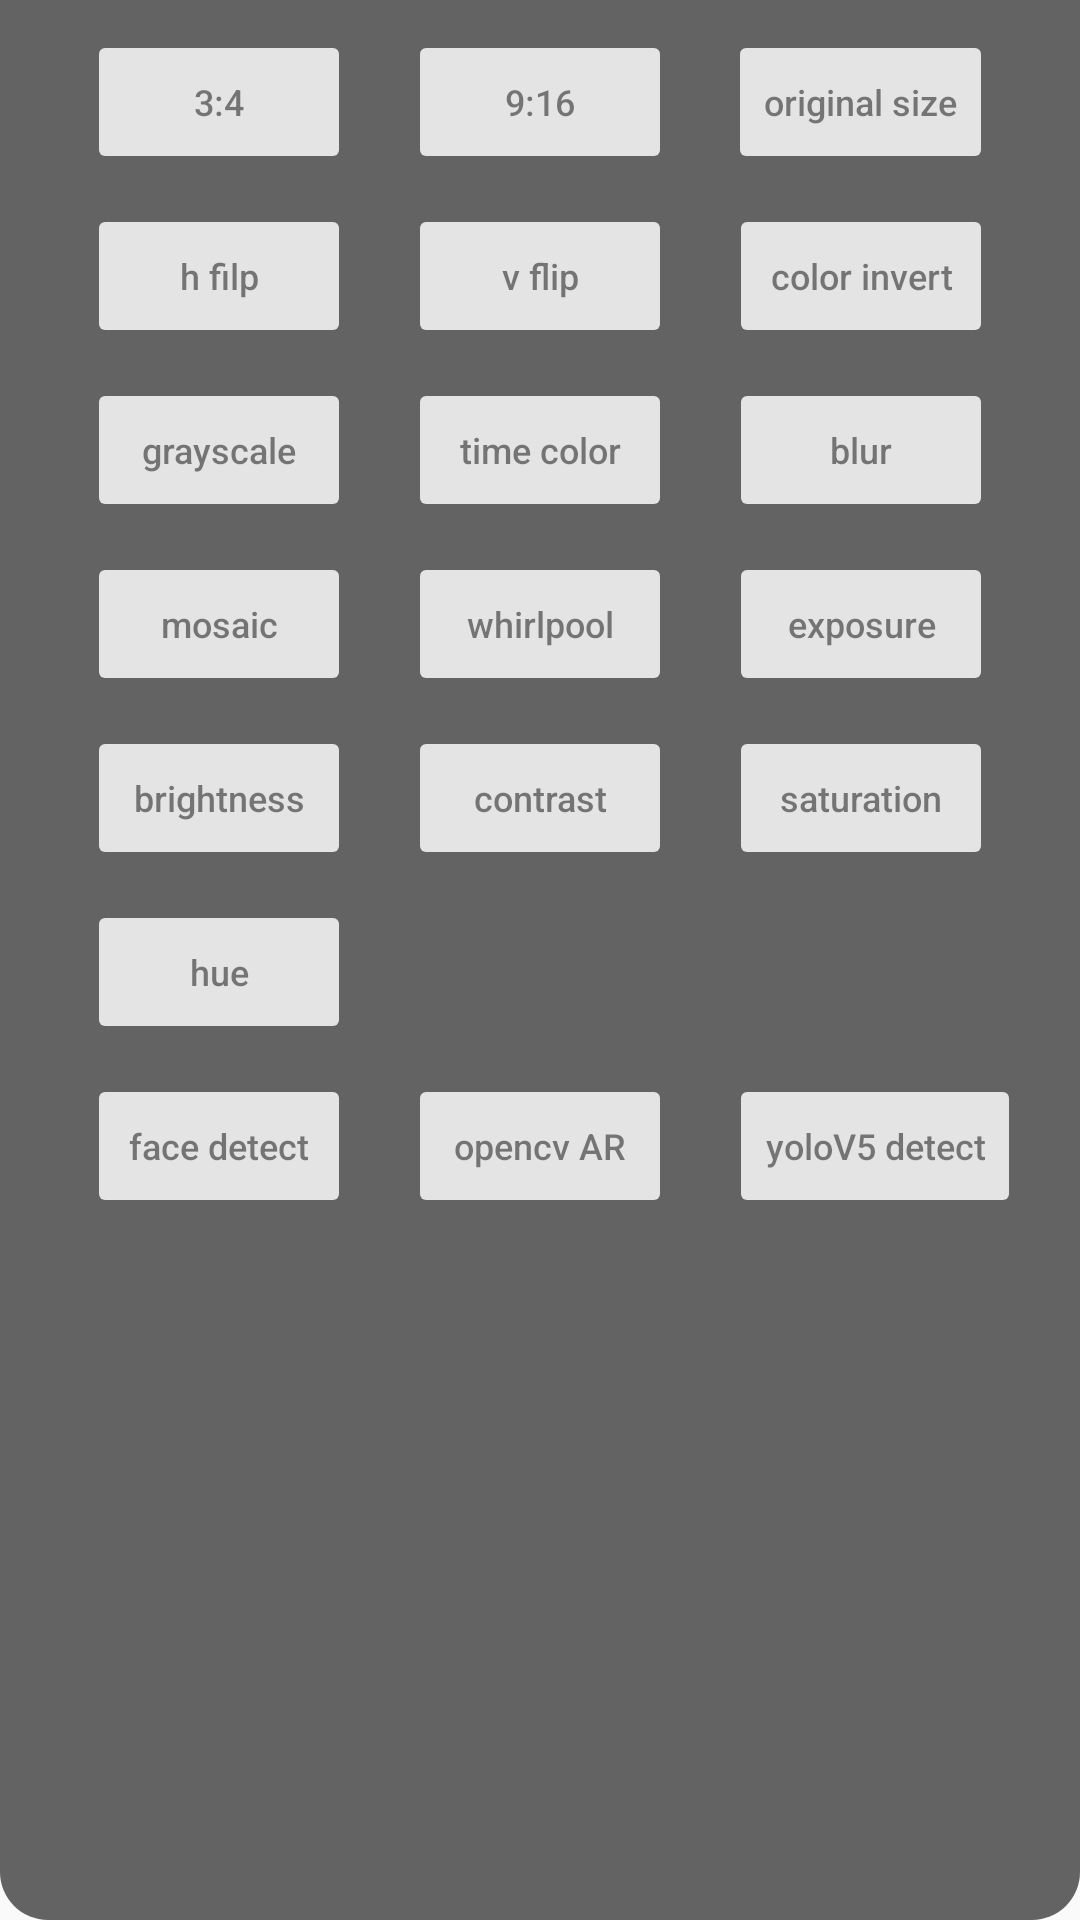

Write the Android layout XML for this screen, with the resource values it uses.
<!-- AndroidManifest.xml: application theme AppTheme -->
<!-- res/layout/view_camera_settings.xml -->
<?xml version="1.0" encoding="utf-8"?>

<ScrollView xmlns:android="http://schemas.android.com/apk/res/android"
    xmlns:app="http://schemas.android.com/apk/res-auto"
    android:layout_width="match_parent"
    android:layout_height="wrap_content"
    android:alpha="0.6"
    android:background="@drawable/round_shape"
    android:padding="10dp">

    <androidx.constraintlayout.widget.ConstraintLayout
        android:layout_width="match_parent"
        android:layout_height="wrap_content">

        <Button
            android:id="@+id/aspect_ratio_3_4"
            android:layout_width="wrap_content"
            android:layout_height="wrap_content"
            android:text="3:4"
            android:textSize="12sp"
            app:layout_constraintEnd_toStartOf="@+id/aspect_ratio_9_16"
            app:layout_constraintHorizontal_bias="0.5"
            app:layout_constraintStart_toStartOf="parent"
            app:layout_constraintTop_toTopOf="parent" />

        <Button
            android:id="@+id/aspect_ratio_9_16"
            android:layout_width="wrap_content"
            android:layout_height="wrap_content"
            android:text="9:16"
            android:textSize="12sp"
            app:layout_constraintEnd_toStartOf="@+id/aspect_ratio_normal"
            app:layout_constraintHorizontal_bias="0.5"
            app:layout_constraintStart_toEndOf="@+id/aspect_ratio_3_4"
            app:layout_constraintTop_toTopOf="parent" />

        <Button
            android:id="@+id/aspect_ratio_normal"
            android:layout_width="wrap_content"
            android:layout_height="wrap_content"
            android:text="original size"
            android:textAllCaps="false"
            android:textSize="12sp"
            app:layout_constraintEnd_toEndOf="parent"
            app:layout_constraintHorizontal_bias="0.5"
            app:layout_constraintStart_toEndOf="@+id/aspect_ratio_9_16"
            app:layout_constraintTop_toTopOf="parent" />

        <Button
            android:id="@+id/hflip"
            android:layout_width="wrap_content"
            android:layout_height="wrap_content"
            android:layout_marginTop="10dp"
            android:text="h filp"
            android:textAllCaps="false"
            android:textSize="12sp"
            app:layout_constraintEnd_toStartOf="@id/vflip"
            app:layout_constraintHorizontal_bias="0.5"
            app:layout_constraintStart_toStartOf="parent"
            app:layout_constraintTop_toBottomOf="@id/aspect_ratio_3_4" />

        <Button
            android:id="@+id/vflip"
            android:layout_width="wrap_content"
            android:layout_height="wrap_content"
            android:layout_marginTop="10dp"
            android:text="v flip"
            android:textAllCaps="false"
            android:textSize="12sp"
            app:layout_constraintEnd_toEndOf="parent"
            app:layout_constraintHorizontal_bias="0.5"
            app:layout_constraintStart_toEndOf="parent"
            app:layout_constraintStart_toStartOf="parent"
            app:layout_constraintTop_toBottomOf="@id/aspect_ratio_3_4" />

        <Button
            android:id="@+id/color_invert"
            android:layout_width="wrap_content"
            android:layout_height="wrap_content"
            android:layout_marginTop="10dp"
            android:text="color invert"
            android:textAllCaps="false"
            android:textSize="12sp"
            app:layout_constraintEnd_toEndOf="parent"
            app:layout_constraintHorizontal_bias="0.5"
            app:layout_constraintStart_toEndOf="@id/vflip"
            app:layout_constraintTop_toBottomOf="@id/aspect_ratio_3_4" />

        <Button
            android:id="@+id/grayscale"
            android:layout_width="wrap_content"
            android:layout_height="wrap_content"
            android:layout_marginTop="10dp"
            android:text="grayscale"
            android:textAllCaps="false"
            android:textSize="12sp"
            app:layout_constraintEnd_toStartOf="@+id/time_color"
            app:layout_constraintStart_toStartOf="parent"
            app:layout_constraintTop_toBottomOf="@id/color_invert" />

        <Button
            android:id="@+id/time_color"
            android:layout_width="wrap_content"
            android:layout_height="wrap_content"
            android:layout_marginTop="10dp"
            android:text="time color"
            android:textAllCaps="false"
            android:textSize="12sp"
            app:layout_constraintEnd_toStartOf="@+id/blur"
            app:layout_constraintStart_toEndOf="@+id/grayscale"
            app:layout_constraintTop_toBottomOf="@id/color_invert" />

        <Button
            android:id="@+id/blur"
            android:layout_width="wrap_content"
            android:layout_height="wrap_content"
            android:layout_marginTop="10dp"
            android:text="blur"
            android:textAllCaps="false"
            android:textSize="12sp"
            app:layout_constraintEnd_toEndOf="parent"
            app:layout_constraintStart_toEndOf="@+id/time_color"
            app:layout_constraintTop_toBottomOf="@id/color_invert" />

        <Button
            android:id="@+id/mosaic"
            android:layout_width="wrap_content"
            android:layout_height="wrap_content"
            android:layout_marginTop="10dp"
            android:text="mosaic"
            android:textAllCaps="false"
            android:textSize="12sp"
            app:layout_constraintEnd_toStartOf="@+id/time_color"
            app:layout_constraintStart_toStartOf="parent"
            app:layout_constraintTop_toBottomOf="@id/blur" />

        <Button
            android:id="@+id/whirlpool"
            android:layout_width="wrap_content"
            android:layout_height="wrap_content"
            android:layout_marginTop="10dp"
            android:text="whirlpool"
            android:textAllCaps="false"
            android:textSize="12sp"
            app:layout_constraintStart_toStartOf="@id/time_color"
            app:layout_constraintTop_toBottomOf="@id/blur" />

        <Button
            android:id="@+id/exposure"
            android:layout_width="wrap_content"
            android:layout_height="wrap_content"
            android:layout_marginTop="10dp"
            android:text="exposure"
            android:textAllCaps="false"
            android:textSize="12sp"
            app:layout_constraintStart_toStartOf="@id/blur"
            app:layout_constraintTop_toBottomOf="@id/blur" />

        <Button
            android:id="@+id/brightness"
            android:layout_width="wrap_content"
            android:layout_height="wrap_content"
            android:layout_marginTop="10dp"
            android:text="brightness"
            android:textAllCaps="false"
            android:textSize="12sp"
            app:layout_constraintStart_toStartOf="@id/mosaic"
            app:layout_constraintTop_toBottomOf="@id/mosaic" />

        <Button
            android:id="@+id/constrast"
            android:layout_width="wrap_content"
            android:layout_height="wrap_content"
            android:layout_marginTop="10dp"
            android:text="contrast"
            android:textAllCaps="false"
            android:textSize="12sp"
            app:layout_constraintStart_toStartOf="@id/whirlpool"
            app:layout_constraintTop_toBottomOf="@id/whirlpool" />

        <Button
            android:id="@+id/saturation"
            android:layout_width="wrap_content"
            android:layout_height="wrap_content"
            android:layout_marginTop="10dp"
            android:text="saturation"
            android:textAllCaps="false"
            android:textSize="12sp"
            app:layout_constraintStart_toStartOf="@id/exposure"
            app:layout_constraintTop_toBottomOf="@id/exposure" />

        <Button
            android:id="@+id/hue"
            android:layout_width="wrap_content"
            android:layout_height="wrap_content"
            android:layout_marginTop="10dp"
            android:text="hue"
            android:textAllCaps="false"
            android:textSize="12sp"
            app:layout_constraintStart_toStartOf="@id/brightness"
            app:layout_constraintTop_toBottomOf="@id/brightness" />

        <Button
            android:id="@+id/face_detector"
            android:layout_width="wrap_content"
            android:layout_height="wrap_content"
            android:layout_marginTop="10dp"
            android:text="face detect"
            android:textAllCaps="false"
            android:textSize="12sp"
            app:layout_constraintStart_toStartOf="@id/hue"
            app:layout_constraintTop_toBottomOf="@id/hue" />

        <Button
            android:id="@+id/opencvar"
            android:layout_width="wrap_content"
            android:layout_height="wrap_content"
            android:layout_marginTop="10dp"
            android:text="opencv AR"
            android:textAllCaps="false"
            android:textSize="12sp"
            app:layout_constraintStart_toStartOf="@id/constrast"
            app:layout_constraintTop_toBottomOf="@id/hue" />

        <Button
          android:id="@+id/yoloV5"
          android:layout_width="wrap_content"
          android:layout_height="wrap_content"
          android:layout_marginTop="10dp"
          android:text="yoloV5 detect"
          android:textAllCaps="false"
          android:textSize="12sp"
          app:layout_constraintStart_toStartOf="@id/saturation"
          app:layout_constraintTop_toBottomOf="@id/hue" />
    </androidx.constraintlayout.widget.ConstraintLayout>

</ScrollView>
<!-- resources referenced by this layout -->
<resources>
  <!-- drawable round_shape (drawable) -->
  <?xml version="1.0" encoding="utf-8"?>
  
  <shape xmlns:android="http://schemas.android.com/apk/res/android"
      android:shape="rectangle">
      <solid android:color="@android:color/black" />
      <corners
          android:bottomLeftRadius="16dp"
          android:bottomRightRadius="16dp" />
  </shape>
  <style name="AppTheme" parent="Theme.AppCompat.Light.DarkActionBar">
          
          <item name="windowNoTitle">true</item>
          <item name="colorPrimary">@color/colorPrimary</item>
          <item name="colorPrimaryDark">@color/colorPrimaryDark</item>
          <item name="colorAccent">@color/colorAccent</item>
      </style>
  <!-- not gathered from this repository: default colours our renderer supplied (Android Studio template values) -->
  <color name="colorPrimary">#FF6200EE</color>
  <color name="colorPrimaryDark">#FF3700B3</color>
  <color name="colorAccent">#FF03DAC5</color>
</resources>
